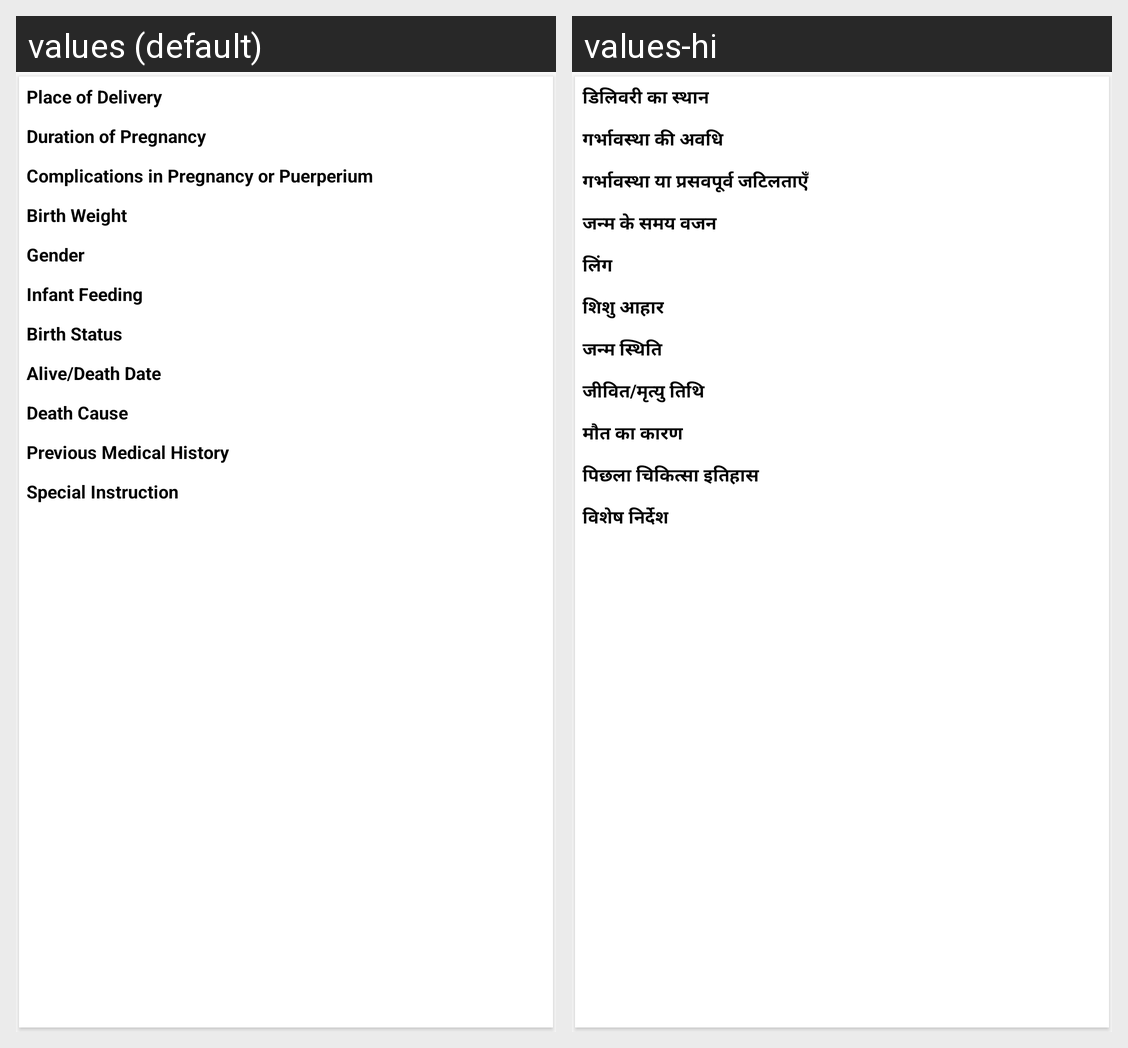

This grid shows one Android layout under two languages. Give, for every string resource on the screen, its name, the default text and each shown locale's text.
Android screen res/layout/adapter_ipd_obs_treatment.xml rendered under 2 locales, left to right: values (default), values-hi. Device: Nexus 5 (rendered at 1080×1920; each locale shown at half size, 540×960, under a caption strip naming it); theme AppTheme.
Strings drawn on this screen, with the default value and each locale's value (text and hints the layout hard-codes, and strings that could not be matched under every locale, appear in the picture but are not listed):

place_delivery
  values: Place of Delivery
  values-hi: डिलिवरी का स्थान

pregnancy_duration
  values: Duration of Pregnancy
  values-hi: गर्भावस्था की अवधि

pregnancy_complication
  values: Complications in Pregnancy or Puerperium
  values-hi: गर्भावस्था या प्रसवपूर्व जटिलताएँ

birth_weight
  values: Birth Weight
  values-hi: जन्म के समय वजन

gender
  values: Gender
  values-hi: लिंग

infant_feeding
  values: Infant Feeding
  values-hi: शिशु आहार

birth_status
  values: Birth Status
  values-hi: जन्म स्थिति

alive_death_date
  values: Alive/Death Date
  values-hi: जीवित/मृत्यु तिथि

death_cause
  values: Death Cause
  values-hi: मौत का कारण

prev_med_history
  values: Previous Medical History
  values-hi: पिछला चिकित्सा इतिहास

spec_instr
  values: Special Instruction
  values-hi: विशेष निर्देश
